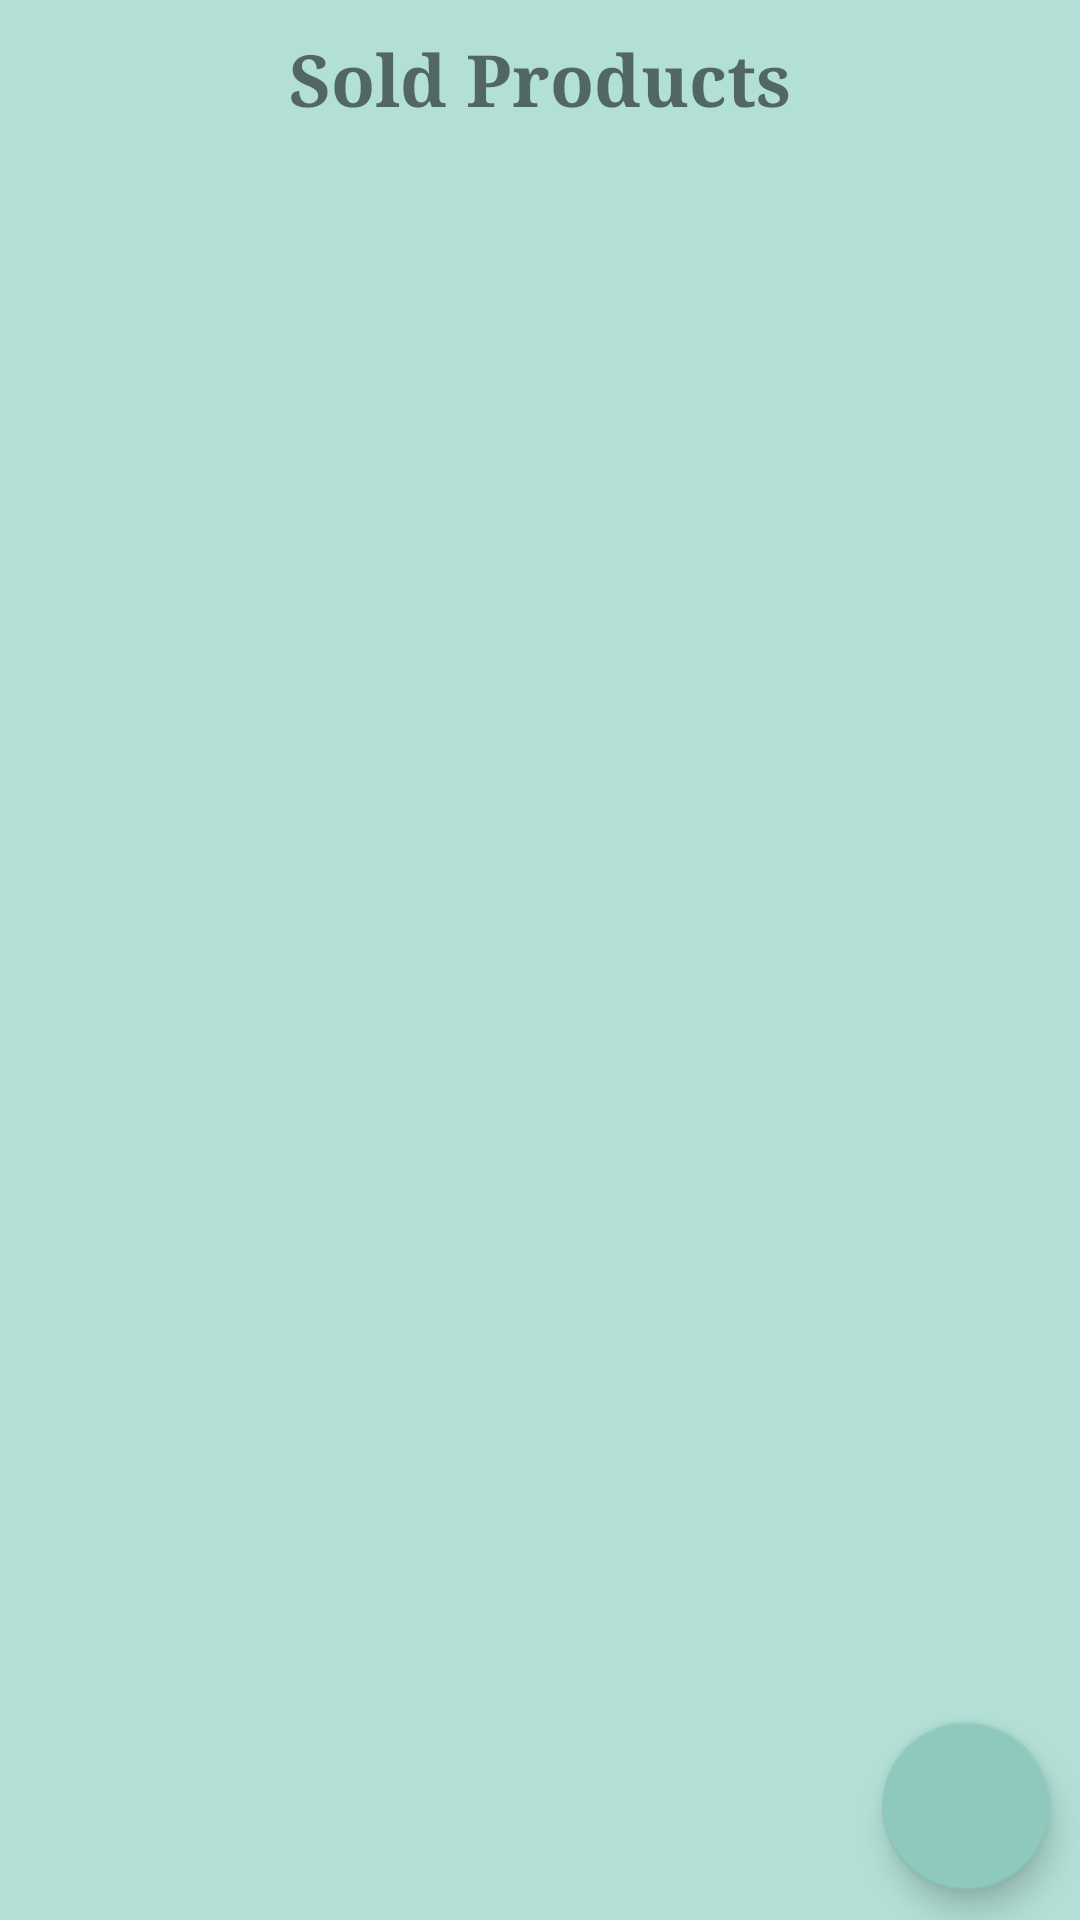

Android layout source for this screen:
<!-- AndroidManifest.xml: application theme Theme.SoftMint -->
<!-- res/layout/fragment_sells.xml -->
<?xml version="1.0" encoding="utf-8"?>
<androidx.constraintlayout.widget.ConstraintLayout xmlns:android="http://schemas.android.com/apk/res/android"
    xmlns:app="http://schemas.android.com/apk/res-auto"
    xmlns:tools="http://schemas.android.com/tools"
    android:layout_width="match_parent"
    android:layout_height="match_parent"
    tools:context=".SellsFragment">

    <TextView
        android:id="@+id/textView3"
        android:layout_width="wrap_content"
        android:layout_height="wrap_content"
        android:fontFamily="serif"
        android:text="Sold Products"
        android:textSize="24sp"
        android:textStyle="bold"
        android:layout_marginTop="10dp"
        app:layout_constraintEnd_toEndOf="parent"
        app:layout_constraintStart_toStartOf="parent"
        app:layout_constraintTop_toTopOf="parent" />


    <androidx.recyclerview.widget.RecyclerView
        android:id="@+id/recyclerView"
        android:layout_width="350dp"
        android:layout_height="wrap_content"
        android:layout_marginTop="20dp"
        android:paddingBottom="80dp"
        android:contentDescription="Sold Item Box"
        app:layout_constraintEnd_toEndOf="parent"
        app:layout_constraintStart_toStartOf="parent"
        app:layout_constraintTop_toBottomOf="@+id/textView3" />

    <com.google.android.material.floatingactionbutton.FloatingActionButton
        android:id="@+id/addSale"
        android:layout_width="wrap_content"
        android:layout_height="wrap_content"
        android:layout_margin="10dp"
        android:layout_marginEnd="28dp"
        android:clickable="true"
        android:contentDescription="Add Sale"
        android:src="@drawable/add"
        app:layout_constraintBottom_toBottomOf="parent"
        app:layout_constraintEnd_toEndOf="parent" />



</androidx.constraintlayout.widget.ConstraintLayout>
<!-- resources referenced by this layout -->
<resources>
  <style name="Theme.SoftMint" parent="Theme.MaterialComponents.DayNight.NoActionBar">
          
          <item name="colorPrimary">@color/primaryColor</item>
          <item name="colorPrimaryVariant">@color/primaryDarkColor</item>
          <item name="colorOnPrimary">@color/textOnPrimary</item>
  
          
          <item name="colorSecondary">@color/primaryDarkColor</item>
          <item name="colorSecondaryVariant">@color/primaryDarkColor</item>
          <item name="colorOnSecondary">@color/textOnPrimary</item>
  
          
          <item name="android:statusBarColor" tools:targetApi="l">?attr/colorPrimaryVariant</item>
  
          
          <item name="android:windowBackground">@color/background</item>
          <item name="android:colorBackground">@color/background</item>
          <item name="colorSurface">@color/surface</item>
  
          
          <item name="android:textColorPrimary">@color/textPrimary</item>
          <item name="android:textColorSecondary">@color/textSecondary</item>
          <item name="colorOnSurface">@color/textPrimary</item>
  
          
          <item name="dividerColor">@color/divider</item>
  
          
          <item name="bottomNavigationStyle">@style/Widget.SoftMint.BottomNavigationView</item>
          <item name="materialButtonStyle">@style/Widget.SoftMint.Button</item>
          <item name="textInputStyle">@style/Widget.SoftMint.TextInputLayout</item>
      </style>
  <color name="primaryColor">#B2E0D6</color>
  <color name="primaryDarkColor">#8FC9BD</color>
  <color name="textOnPrimary">#FFFFFF</color>
  <color name="background">#B2E0D6</color>
  <color name="surface">#FFFFFF</color>
  <color name="textPrimary">#36454F</color>
  <color name="textSecondary">#607080</color>
  <color name="divider">#E0E0E0</color>
  <style name="Widget.SoftMint.BottomNavigationView" parent="Widget.MaterialComponents.BottomNavigationView">
          <item name="itemIconTint">@color/iconColor</item>
          <item name="itemTextColor">@color/textPrimary</item>
          <item name="itemBackground">@color/surface</item>
      </style>
  <style name="Widget.SoftMint.Button" parent="Widget.MaterialComponents.Button">
          <item name="backgroundTint">@color/primaryDarkColor</item>
          <item name="android:textColor">@color/textOnPrimary</item>
          <item name="cornerRadius">8dp</item>
      </style>
  <style name="Widget.SoftMint.TextInputLayout" parent="Widget.MaterialComponents.TextInputLayout.OutlinedBox">
          <item name="boxStrokeColor">@color/textSecondary</item>
          <item name="android:textColorHint">@color/textSecondary</item>
          <item name="hintTextColor">@color/textSecondary</item>
          <item name="boxCornerRadiusTopStart">8dp</item>
          <item name="boxCornerRadiusTopEnd">8dp</item>
          <item name="boxCornerRadiusBottomStart">8dp</item>
          <item name="boxCornerRadiusBottomEnd">8dp</item>
      </style>
  <color name="iconColor">#36454F</color>
</resources>
